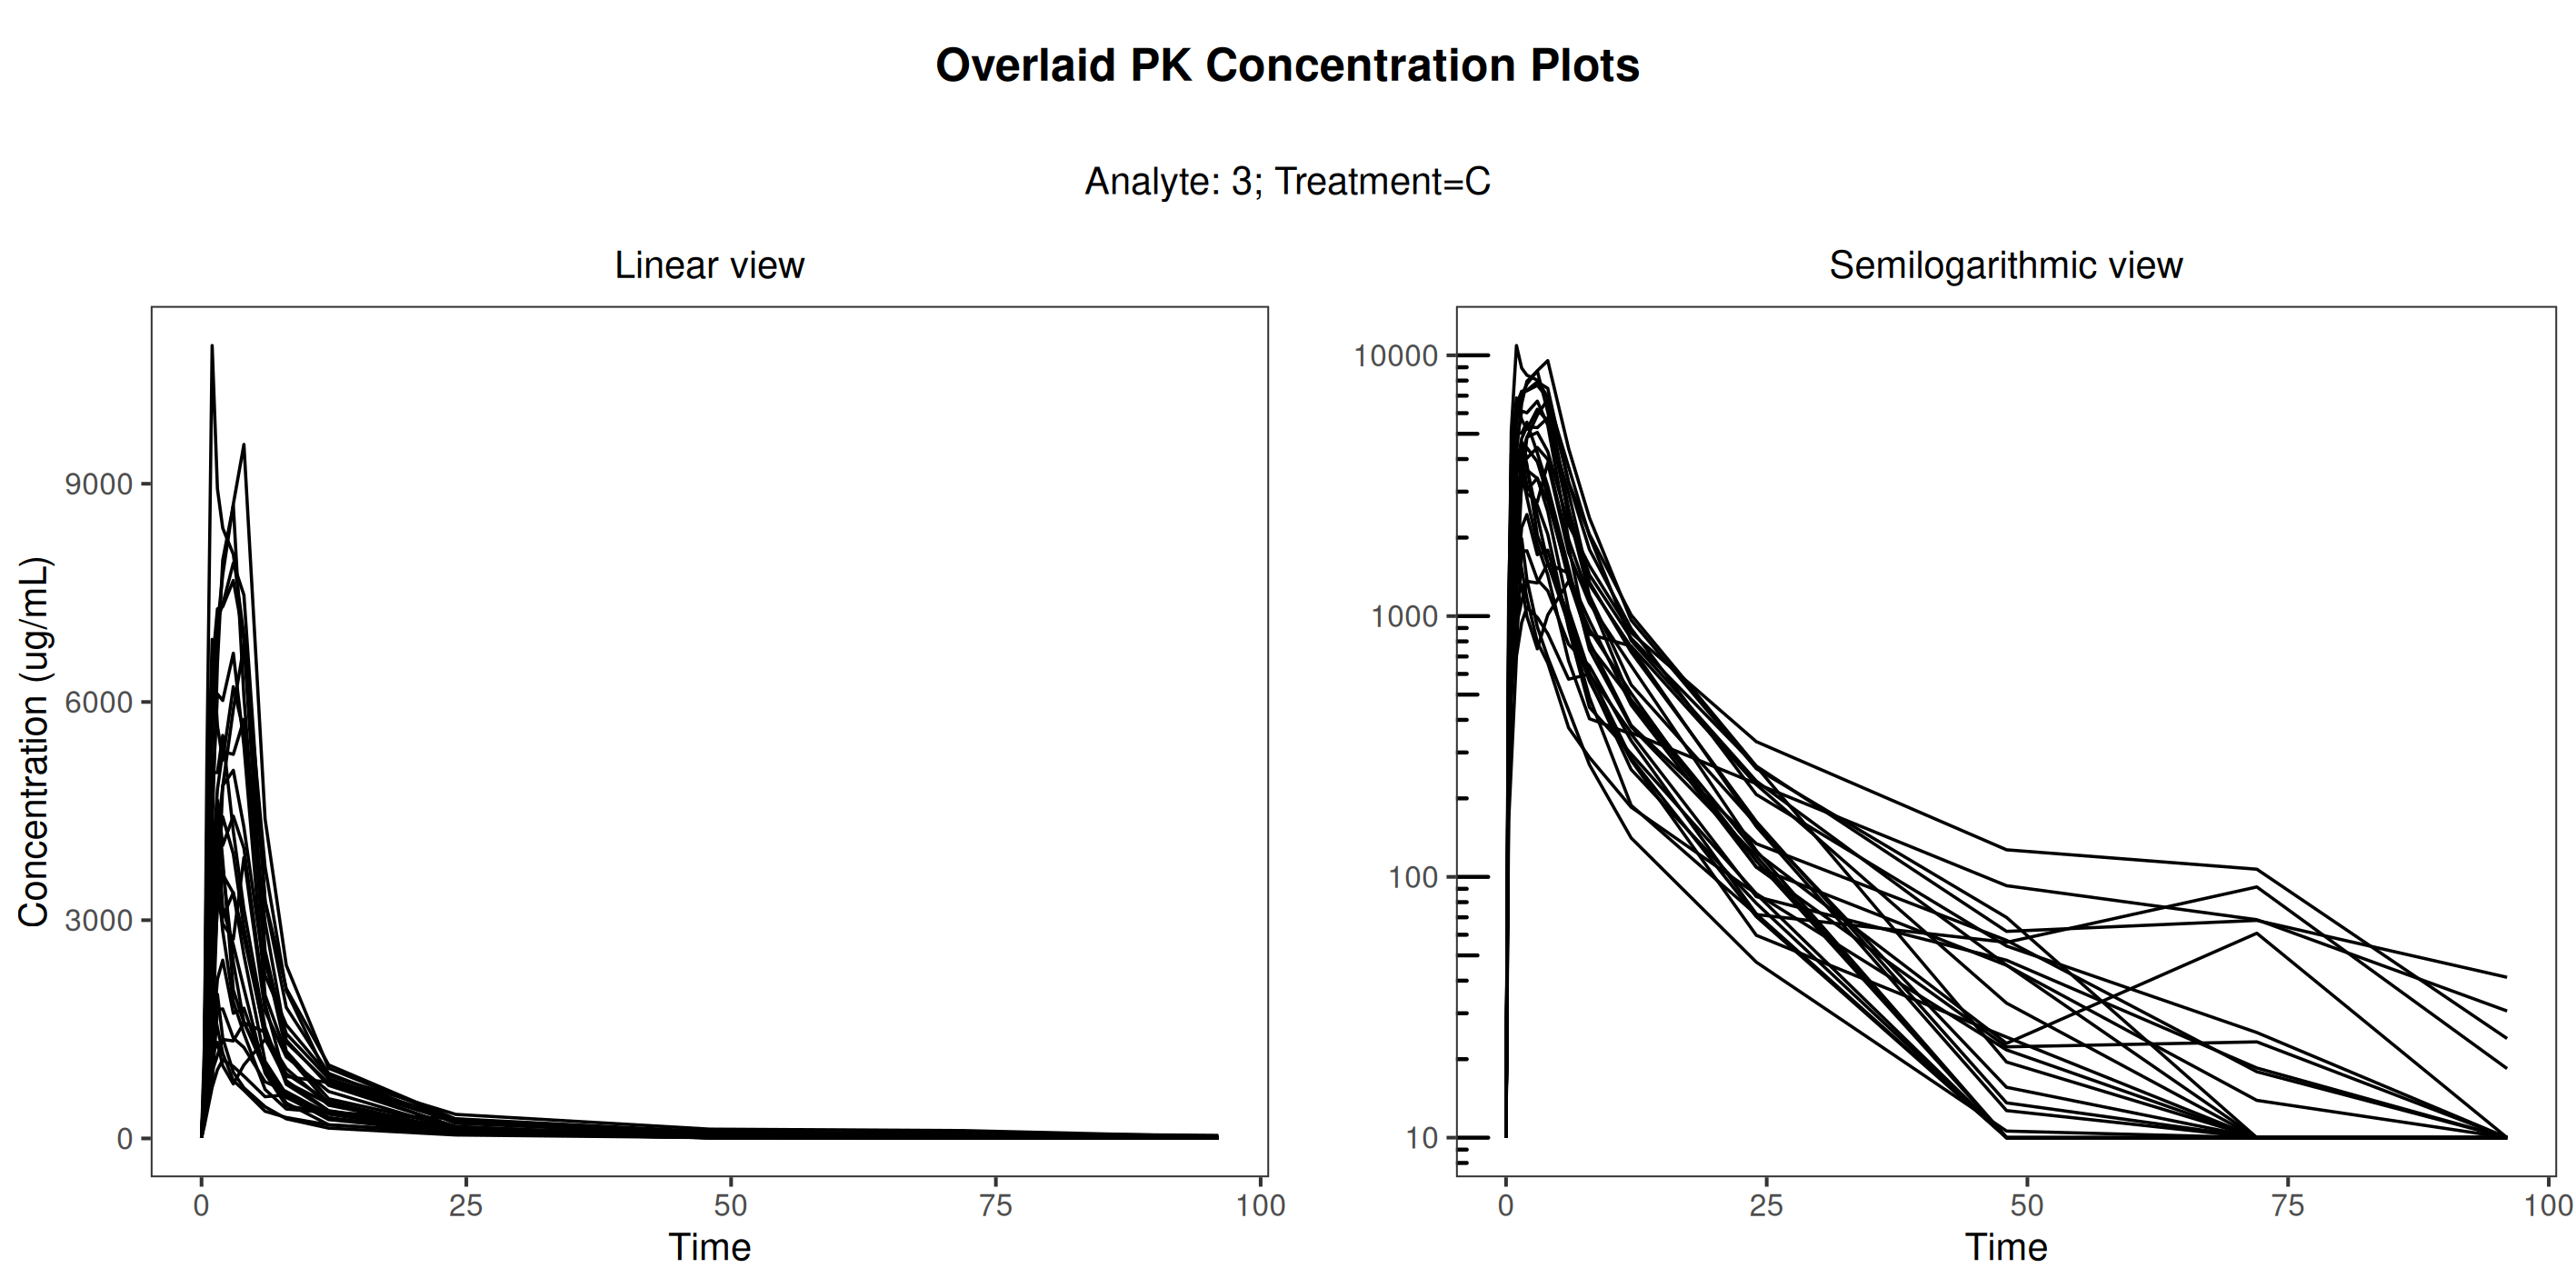

Data behind this chart, as committed beside it:
USUBJID, TRTA, APERIODC, ATPT, PARCAT3L, AVAL, ADTM, SAFFN, PKFN, PAEXCFLN, PCLLOQ, PARCAT1, t, concen, order
Study001_1001001, C, PERIOD 3, 0 HOURS PRE DOSE, Analyte, 0, 2012-11-08T08:08:00, 1, 1, 1, 10, DRUG ANAL 3 Plasma, 0, 10, 3
Study001_1001001, C, PERIOD 3, 0.25 HOURS POST DOSE, Analyte, 735, 2012-11-08T08:33:00, 1, 1, 1, , DRUG ANAL 3 Plasma, 0.25, 735, 3
Study001_1001001, C, PERIOD 3, 0.5 HOURS POST DOSE, Analyte, 5120, 2012-11-08T08:49:00, 1, 1, 1, , DRUG ANAL 3 Plasma, 0.5, 5120, 3
Study001_1001001, C, PERIOD 3, 1 HOURS POST DOSE, Analyte, 10900, 2012-11-08T09:17:00, 1, 1, 1, , DRUG ANAL 3 Plasma, 1, 10900, 3
Study001_1001001, C, PERIOD 3, 1.5 HOURS POST DOSE, Analyte, 8930, 2012-11-08T09:48:00, 1, 1, 1, , DRUG ANAL 3 Plasma, 1.5, 8930, 3
Study001_1001001, C, PERIOD 3, 2 HOURS POST DOSE, Analyte, 8390, 2012-11-08T10:18:00, 1, 1, 1, , DRUG ANAL 3 Plasma, 2, 8390, 3
Study001_1001001, C, PERIOD 3, 3 HOURS POST DOSE, Analyte, 8030, 2012-11-08T11:21:00, 1, 1, 1, , DRUG ANAL 3 Plasma, 3, 8030, 3
Study001_1001001, C, PERIOD 3, 4 HOURS POST DOSE, Analyte, 6910, 2012-11-08T12:20:00, 1, 1, 1, , DRUG ANAL 3 Plasma, 4, 6910, 3
Study001_1001001, C, PERIOD 3, 6 HOURS POST DOSE, Analyte, 3260, 2012-11-08T14:18:00, 1, 1, 1, , DRUG ANAL 3 Plasma, 6, 3260, 3
Study001_1001001, C, PERIOD 3, 8 HOURS POST DOSE, Analyte, 1800, 2012-11-08T16:18:00, 1, 1, 1, , DRUG ANAL 3 Plasma, 8, 1800, 3
Study001_1001001, C, PERIOD 3, 12 HOURS POST DOSE, Analyte, 895, 2012-11-08T20:18:00, 1, 1, 1, , DRUG ANAL 3 Plasma, 12, 895, 3
Study001_1001001, C, PERIOD 3, 24 HOURS POST DOSE, Analyte, 207, 2012-11-09T08:18:00, 1, 1, 1, , DRUG ANAL 3 Plasma, 24, 207, 3
Study001_1001001, C, PERIOD 3, 48 HOURS POST DOSE, Analyte, 54.3, 2012-11-10T08:18:00, 1, 1, 1, , DRUG ANAL 3 Plasma, 48, 54.3, 3
Study001_1001001, C, PERIOD 3, 72 HOURS POST DOSE, Analyte, 25.3, 2012-11-11T08:18:00, 1, 1, 1, , DRUG ANAL 3 Plasma, 72, 25.3, 3
Study001_1001001, C, PERIOD 3, 96 HOURS POST DOSE, Analyte, 0, 2012-11-12T08:20:00, 1, 1, 1, 10, DRUG ANAL 3 Plasma, 96, 10, 3
Study001_1001002, C, PERIOD 3, 0 HOURS PRE DOSE, Analyte, 0, 2012-11-08T08:13:00, 1, 1, 1, 10, DRUG ANAL 3 Plasma, 0, 10, 3
Study001_1001002, C, PERIOD 3, 0.25 HOURS POST DOSE, Analyte, 543, 2012-11-08T08:38:00, 1, 1, 1, , DRUG ANAL 3 Plasma, 0.25, 543, 3
Study001_1001002, C, PERIOD 3, 0.5 HOURS POST DOSE, Analyte, 2710, 2012-11-08T08:55:00, 1, 1, 1, , DRUG ANAL 3 Plasma, 0.5, 2710, 3
Study001_1001002, C, PERIOD 3, 1 HOURS POST DOSE, Analyte, 4260, 2012-11-08T09:23:00, 1, 1, 1, , DRUG ANAL 3 Plasma, 1, 4260, 3
Study001_1001002, C, PERIOD 3, 1.5 HOURS POST DOSE, Analyte, 6530, 2012-11-08T09:53:00, 1, 1, 1, , DRUG ANAL 3 Plasma, 1.5, 6530, 3
Study001_1001002, C, PERIOD 3, 2 HOURS POST DOSE, Analyte, 7950, 2012-11-08T10:23:00, 1, 1, 1, , DRUG ANAL 3 Plasma, 2, 7950, 3
Study001_1001002, C, PERIOD 3, 3 HOURS POST DOSE, Analyte, 8700, 2012-11-08T11:23:00, 1, 1, 1, , DRUG ANAL 3 Plasma, 3, 8700, 3
Study001_1001002, C, PERIOD 3, 4 HOURS POST DOSE, Analyte, 6070, 2012-11-08T12:24:00, 1, 1, 1, , DRUG ANAL 3 Plasma, 4, 6070, 3
Study001_1001002, C, PERIOD 3, 6 HOURS POST DOSE, Analyte, 2420, 2012-11-08T14:23:00, 1, 1, 1, , DRUG ANAL 3 Plasma, 6, 2420, 3
Study001_1001002, C, PERIOD 3, 8 HOURS POST DOSE, Analyte, 1440, 2012-11-08T16:23:00, 1, 1, 1, , DRUG ANAL 3 Plasma, 8, 1440, 3
Study001_1001002, C, PERIOD 3, 12 HOURS POST DOSE, Analyte, 822, 2012-11-08T20:23:00, 1, 1, 1, , DRUG ANAL 3 Plasma, 12, 822, 3
Study001_1001002, C, PERIOD 3, 24 HOURS POST DOSE, Analyte, 265, 2012-11-09T08:23:00, 1, 1, 1, , DRUG ANAL 3 Plasma, 24, 265, 3
Study001_1001002, C, PERIOD 3, 48 HOURS POST DOSE, Analyte, 19.5, 2012-11-10T08:24:00, 1, 1, 1, , DRUG ANAL 3 Plasma, 48, 19.5, 3
Study001_1001002, C, PERIOD 3, 72 HOURS POST DOSE, Analyte, 0, 2012-11-11T08:23:00, 1, 1, 1, 10, DRUG ANAL 3 Plasma, 72, 10, 3
Study001_1001002, C, PERIOD 3, 96 HOURS POST DOSE, Analyte, 0, 2012-11-12T08:24:00, 1, 1, 1, 10, DRUG ANAL 3 Plasma, 96, 10, 3
Study001_1001003, C, PERIOD 3, 0 HOURS PRE DOSE, Analyte, 0, 2012-11-08T08:05:00, 1, 1, 1, 10, DRUG ANAL 3 Plasma, 0, 10, 3
Study001_1001003, C, PERIOD 3, 0.25 HOURS POST DOSE, Analyte, 452, 2012-11-08T08:30:00, 1, 1, 1, , DRUG ANAL 3 Plasma, 0.25, 452, 3
Study001_1001003, C, PERIOD 3, 0.5 HOURS POST DOSE, Analyte, 1220, 2012-11-08T08:45:00, 1, 1, 1, , DRUG ANAL 3 Plasma, 0.5, 1220, 3
Study001_1001003, C, PERIOD 3, 1 HOURS POST DOSE, Analyte, 1900, 2012-11-08T09:15:00, 1, 1, 1, , DRUG ANAL 3 Plasma, 1, 1900, 3
Study001_1001003, C, PERIOD 3, 1.5 HOURS POST DOSE, Analyte, 1520, 2012-11-08T09:45:00, 1, 1, 1, , DRUG ANAL 3 Plasma, 1.5, 1520, 3
Study001_1001003, C, PERIOD 3, 2 HOURS POST DOSE, Analyte, 1170, 2012-11-08T10:15:00, 1, 1, 1, , DRUG ANAL 3 Plasma, 2, 1170, 3
Study001_1001003, C, PERIOD 3, 3 HOURS POST DOSE, Analyte, 795, 2012-11-08T11:15:00, 1, 1, 1, , DRUG ANAL 3 Plasma, 3, 795, 3
Study001_1001003, C, PERIOD 3, 4 HOURS POST DOSE, Analyte, 661, 2012-11-08T12:15:00, 1, 1, 1, , DRUG ANAL 3 Plasma, 4, 661, 3
Study001_1001003, C, PERIOD 3, 6 HOURS POST DOSE, Analyte, 373, 2012-11-08T14:15:00, 1, 1, 1, , DRUG ANAL 3 Plasma, 6, 373, 3
Study001_1001003, C, PERIOD 3, 8 HOURS POST DOSE, Analyte, 287, 2012-11-08T16:15:00, 1, 1, 1, , DRUG ANAL 3 Plasma, 8, 287, 3
Study001_1001003, C, PERIOD 3, 12 HOURS POST DOSE, Analyte, 185, 2012-11-08T20:15:00, 1, 1, 1, , DRUG ANAL 3 Plasma, 12, 185, 3
Study001_1001003, C, PERIOD 3, 24 HOURS POST DOSE, Analyte, 86, 2012-11-09T08:15:00, 1, 1, 1, , DRUG ANAL 3 Plasma, 24, 86, 3
Study001_1001003, C, PERIOD 3, 48 HOURS POST DOSE, Analyte, 0, 2012-11-10T08:15:00, 1, 1, 1, 10, DRUG ANAL 3 Plasma, 48, 10, 3
Study001_1001003, C, PERIOD 3, 72 HOURS POST DOSE, Analyte, 0, 2012-11-11T08:15:00, 1, 1, 1, 10, DRUG ANAL 3 Plasma, 72, 10, 3
Study001_1001003, C, PERIOD 3, 96 HOURS POST DOSE, Analyte, 0, 2012-11-12T08:15:00, 1, 1, 1, 10, DRUG ANAL 3 Plasma, 96, 10, 3
Study001_1001005, C, PERIOD 3, 0 HOURS PRE DOSE, Analyte, 0, 2012-11-08T07:54:00, 1, 1, 1, 10, DRUG ANAL 3 Plasma, 0, 10, 3
Study001_1001005, C, PERIOD 3, 0.25 HOURS POST DOSE, Analyte, 443, 2012-11-08T08:19:00, 1, 1, 1, , DRUG ANAL 3 Plasma, 0.25, 443, 3
Study001_1001005, C, PERIOD 3, 0.5 HOURS POST DOSE, Analyte, 788, 2012-11-08T08:34:00, 1, 1, 1, , DRUG ANAL 3 Plasma, 0.5, 788, 3
Study001_1001005, C, PERIOD 3, 1 HOURS POST DOSE, Analyte, 2280, 2012-11-08T09:05:00, 1, 1, 1, , DRUG ANAL 3 Plasma, 1, 2280, 3
Study001_1001005, C, PERIOD 3, 1.5 HOURS POST DOSE, Analyte, 3580, 2012-11-08T09:35:00, 1, 1, 1, , DRUG ANAL 3 Plasma, 1.5, 3580, 3
Study001_1001005, C, PERIOD 3, 2 HOURS POST DOSE, Analyte, 2850, 2012-11-08T10:05:00, 1, 1, 1, , DRUG ANAL 3 Plasma, 2, 2850, 3
Study001_1001005, C, PERIOD 3, 3 HOURS POST DOSE, Analyte, 1880, 2012-11-08T11:04:00, 1, 1, 1, , DRUG ANAL 3 Plasma, 3, 1880, 3
Study001_1001005, C, PERIOD 3, 4 HOURS POST DOSE, Analyte, 1440, 2012-11-08T12:04:00, 1, 1, 1, , DRUG ANAL 3 Plasma, 4, 1440, 3
Study001_1001005, C, PERIOD 3, 6 HOURS POST DOSE, Analyte, 673, 2012-11-08T14:05:00, 1, 1, 1, , DRUG ANAL 3 Plasma, 6, 673, 3
Study001_1001005, C, PERIOD 3, 8 HOURS POST DOSE, Analyte, 404, 2012-11-08T16:05:00, 1, 1, 1, , DRUG ANAL 3 Plasma, 8, 404, 3
Study001_1001005, C, PERIOD 3, 12 HOURS POST DOSE, Analyte, 353, 2012-11-08T20:05:00, 1, 1, 1, , DRUG ANAL 3 Plasma, 12, 353, 3
Study001_1001005, C, PERIOD 3, 24 HOURS POST DOSE, Analyte, 84, 2012-11-09T08:05:00, 1, 1, 1, , DRUG ANAL 3 Plasma, 24, 84, 3
Study001_1001005, C, PERIOD 3, 48 HOURS POST DOSE, Analyte, 47.9, 2012-11-10T08:04:00, 1, 1, 1, , DRUG ANAL 3 Plasma, 48, 47.9, 3
Study001_1001005, C, PERIOD 3, 72 HOURS POST DOSE, Analyte, 18.5, 2012-11-11T08:04:00, 1, 1, 1, , DRUG ANAL 3 Plasma, 72, 18.5, 3
Study001_1001005, C, PERIOD 3, 96 HOURS POST DOSE, Analyte, 0, 2012-11-12T08:04:00, 1, 1, 1, 10, DRUG ANAL 3 Plasma, 96, 10, 3
... 341 more rows
